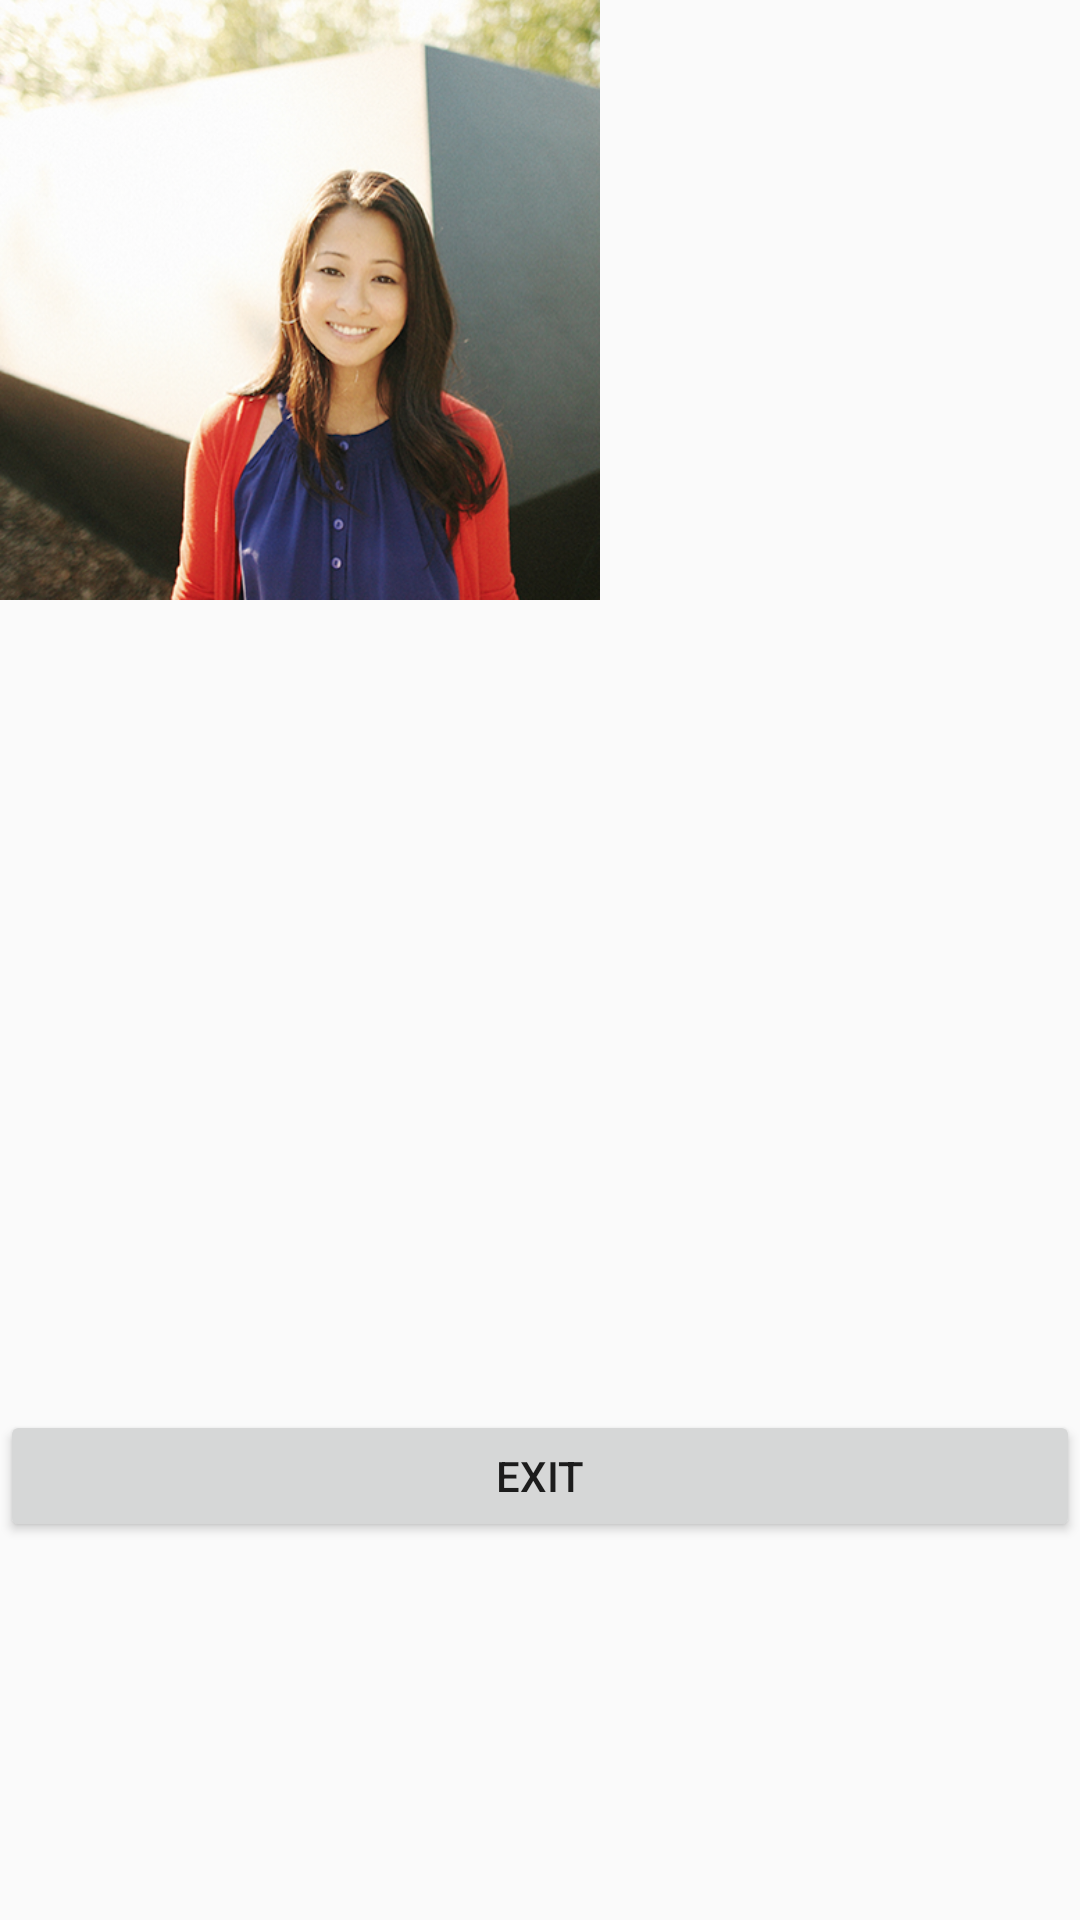

The Android layout XML behind this screen, and the referenced resources:
<!-- AndroidManifest.xml: application theme AppTheme -->
<!-- res/layout/activity_transition2.xml -->
<?xml version="1.0" encoding="utf-8"?>
<LinearLayout xmlns:android="http://schemas.android.com/apk/res/android"
    android:layout_width="match_parent"
    android:layout_height="match_parent"
    android:orientation="vertical">

    <ImageView
        android:id="@+id/iv"
        android:src="@drawable/profile_432x432"
        android:layout_width="200dp"
        android:layout_height="200dp" />

    <ImageView
        android:id="@+id/iv2"
        android:src="@drawable/wy_300x200"
        android:layout_marginTop="20dp"
        android:layout_width="300dp"
        android:layout_height="200dp"
        android:transitionName="share_image" />

    <Button
        android:id="@+id/button"
        android:text="Exit"
        android:layout_marginTop="50dp"
        android:layout_width="match_parent"
        android:layout_height="44dp" />

</LinearLayout>
<!-- resources referenced by this layout -->
<resources>
  <!-- drawable profile_432x432: png bitmap (drawable-xxhdpi, 372645 bytes) -->
  <style name="AppTheme" parent="android:Theme.Material.Light.NoActionBar" />
</resources>
